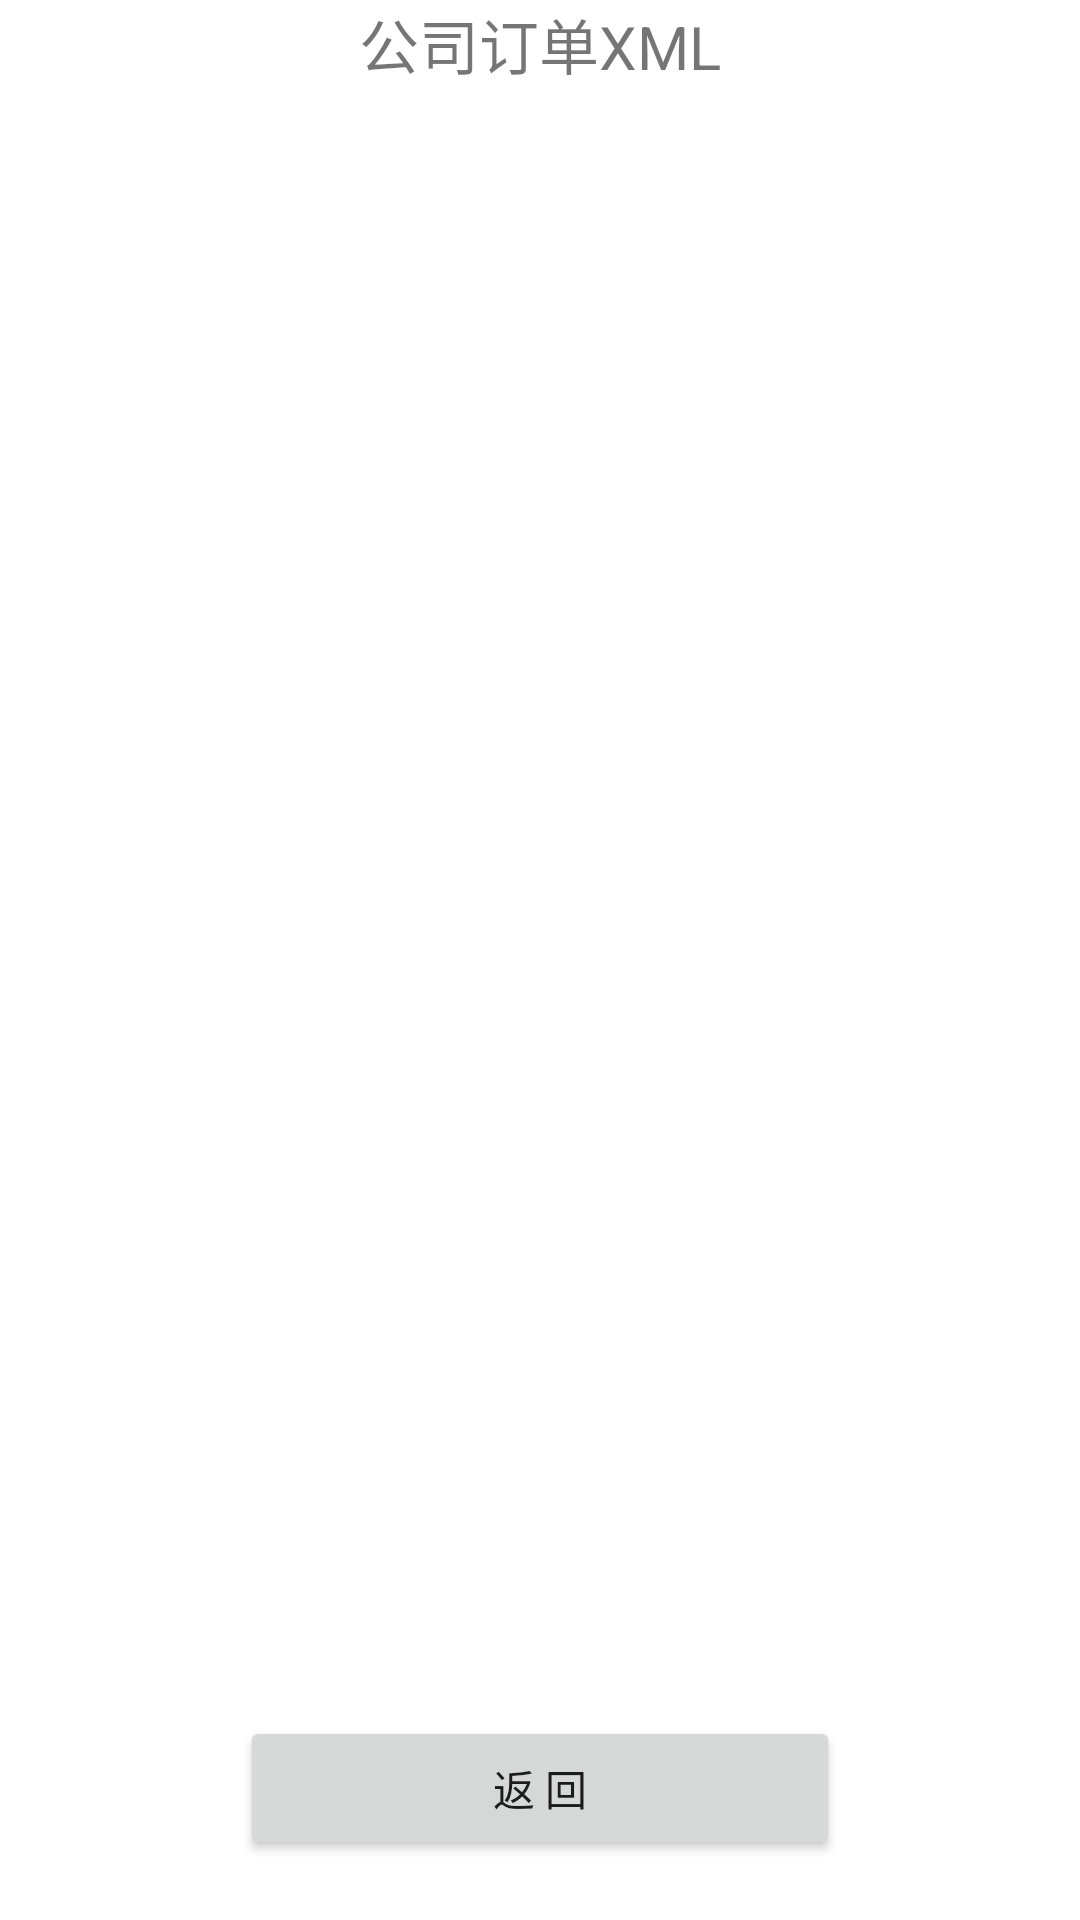

Produce the Android XML layout that renders to this screen, including the resource entries it uses.
<!-- AndroidManifest.xml: application theme Theme.LogisticsManagementApp2 -->
<!-- res/layout/activity_xml.xml -->
<?xml version="1.0" encoding="utf-8"?>
<LinearLayout xmlns:android="http://schemas.android.com/apk/res/android"
    android:orientation="vertical"
    android:layout_width="match_parent"
    android:layout_height="match_parent">

    <TextView
        android:layout_width="match_parent"
        android:layout_height="wrap_content"
        android:text="公司订单XML"
        android:textAlignment="center"
        android:textSize="20sp" />

    <ListView
        android:id="@+id/listView"
        android:layout_width="match_parent"
        android:layout_height="0dp"
        android:layout_weight="1"/>

    <Button
        android:id="@+id/backBtn"
        android:layout_width="200dp"
        android:layout_height="wrap_content"
        android:layout_gravity="center_horizontal"
        android:text="返 回"
        android:layout_marginBottom="20dp"/>


</LinearLayout>
<!-- resources referenced by this layout -->
<resources>
  <style name="Theme.LogisticsManagementApp2" parent="Theme.MaterialComponents.DayNight.DarkActionBar">
          
          <item name="colorPrimary">@color/purple_500</item>
          <item name="colorPrimaryVariant">@color/purple_700</item>
          <item name="colorOnPrimary">@color/white</item>
          
          <item name="colorSecondary">@color/teal_200</item>
          <item name="colorSecondaryVariant">@color/teal_700</item>
          <item name="colorOnSecondary">@color/black</item>
          
          <item name="android:statusBarColor" tools:targetApi="l">?attr/colorPrimaryVariant</item>
          
      </style>
  <!-- not gathered from this repository: default colours our renderer supplied (Android Studio template values) -->
  <color name="purple_500">#FF6200EE</color>
  <color name="purple_700">#FF3700B3</color>
  <color name="teal_200">#FF03DAC5</color>
  <color name="teal_700">#FF018786</color>
  <color name="black">#FF000000</color>
  <color name="white">#FFFFFFFF</color>
</resources>
